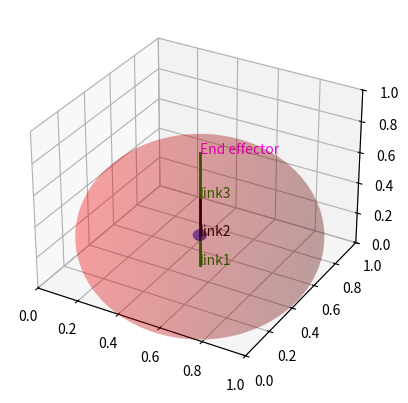

This figure's Python source:
import numpy as np
import matplotlib.pyplot as plt
# from mpl_toolkits.mplot3d import Axes3D

def plot_sphere(ax, radius, center, color, alpha=1.0):
    u = np.linspace(0, 2 * np.pi, 100)
    v = np.linspace(0, np.pi, 100)
    x = radius * np.outer(np.cos(u), np.sin(v)) + center[0]
    y = radius * np.outer(np.sin(u), np.sin(v)) + center[1]
    z = radius * np.outer(np.ones(np.size(u)), np.cos(v)) + center[2]

    ax.plot_surface(x, y, z, color=color, alpha=alpha)

fig = plt.figure()
ax = fig.add_subplot(111, projection='3d')

plot_sphere(ax, radius=0.03, center=[0.5, 0.5, 0.2], color='blue', alpha=0.4)
plot_sphere(ax, radius=0.53, center=[0.5, 0.5, 0.2], color='red', alpha=0.2)

ax.plot([0.5, 0.5], [0.5, 0.5], [0.2, 0], color='green', linewidth=2, label="Line to Origin")
ax.text(0.5, 0.5, 0, 'link1', color='green') 

ax.plot([0.5, 0.5], [0.5, 0.5], [0.2, 0.45], color='black', linewidth=2, label="Line to Origin")
ax.text(0.5, 0.5, 0.2, 'link2', color='black') 

ax.plot([0.5, 0.5], [0.5, 0.5], [0.45, 0.73], color='green', linewidth=2, label="Line to Origin")
ax.text(0.5, 0.5, 0.45, 'link3', color='green') 
ax.text(0.5, 0.5, 0.73, 'End effector', color='magenta')  


ax.set_xlim([0, 1])
ax.set_ylim([0, 1])
ax.set_zlim([0, 1])

plt.show()
